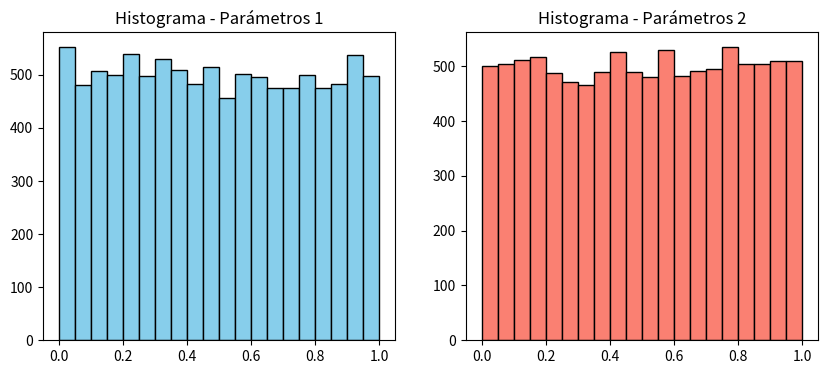

Here is the Python script that generated this plot:
import numpy as np
import matplotlib.pyplot as plt
from scipy.stats import kstest

# ======== GENERADOR LCG ========
def lcg(a, c, m, seed, N):
    """Generador lineal congruencial (LCG)."""
    x = np.zeros(N)
    x[0] = seed
    for i in range(1, N):
        x[i] = (a * x[i-1] + c) % m
    return x / m  # Normaliza para tener valores en [0, 1)

# ======== PARÁMETROS ========
# Conjunto 1
params1 = {'a': 1103515245, 'c': 12345, 'm': 2**31, 'seed': 42, 'N': 10000}
# Conjunto 2
params2 = {'a': 1664525, 'c': 1013904223, 'm': 2**32, 'seed': 123, 'N': 10000}

# ======== GENERAR MUESTRAS ========
u1 = lcg(**params1)
u2 = lcg(**params2)

# ======== ESTADÍSTICOS ========
def estadisticos(u):
    print(f"Media: {np.mean(u):.4f}")
    print(f"Varianza: {np.var(u):.4f}")
    print(f"Mínimo: {np.min(u):.4f}")
    print(f"Máximo: {np.max(u):.4f}")

print("\n--- PARÁMETROS 1 ---")
estadisticos(u1)
print("\n--- PARÁMETROS 2 ---")
estadisticos(u2)

# ======== HISTOGRAMAS ========
plt.figure(figsize=(10,4))
plt.subplot(1,2,1)
plt.hist(u1, bins=20, color='skyblue', edgecolor='black')
plt.title("Histograma - Parámetros 1")
plt.subplot(1,2,2)
plt.hist(u2, bins=20, color='salmon', edgecolor='black')
plt.title("Histograma - Parámetros 2")
plt.show()

# ======== PRUEBA DE HIPÓTESIS (Kolmogorov–Smirnov) ========
print("\n--- Prueba K-S ---")
ks1 = kstest(u1, 'uniform')
ks2 = kstest(u2, 'uniform')
print("Parámetros 1:", ks1)
print("Parámetros 2:", ks2)
